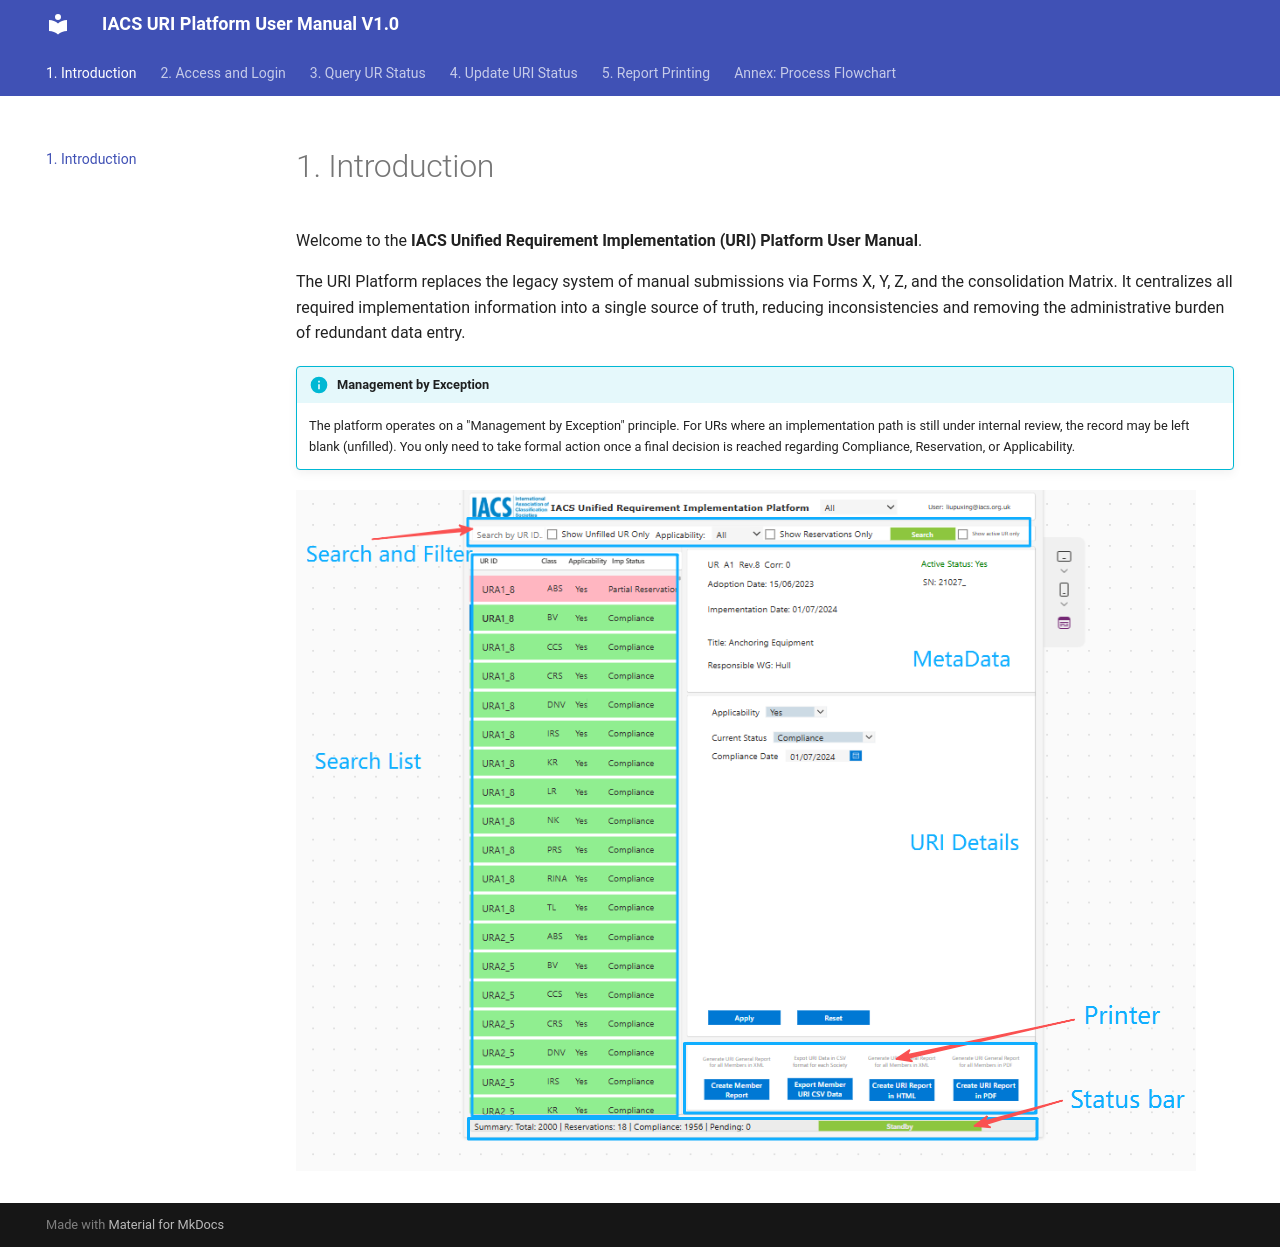

repository: Lobliv/uri-manual · page: index.html · generator: mkdocs

# 1. Introduction

Welcome to the **IACS Unified Requirement Implementation (URI) Platform User Manual**. 

The URI Platform replaces the legacy system of manual submissions via Forms X, Y, Z, and the consolidation Matrix.
It centralizes all required implementation information into a single source of truth, reducing inconsistencies and removing the administrative burden of redundant data entry.

!!! info "Management by Exception"
    The platform operates on a "Management by Exception" principle. For URs where an implementation path is still under internal review, the record may be left blank (unfilled). You only need to take formal action once a final decision is reached regarding Compliance, Reservation, or Applicability.

![Screenshot of the URI Platform Homepage](assets/home_screen.png)
